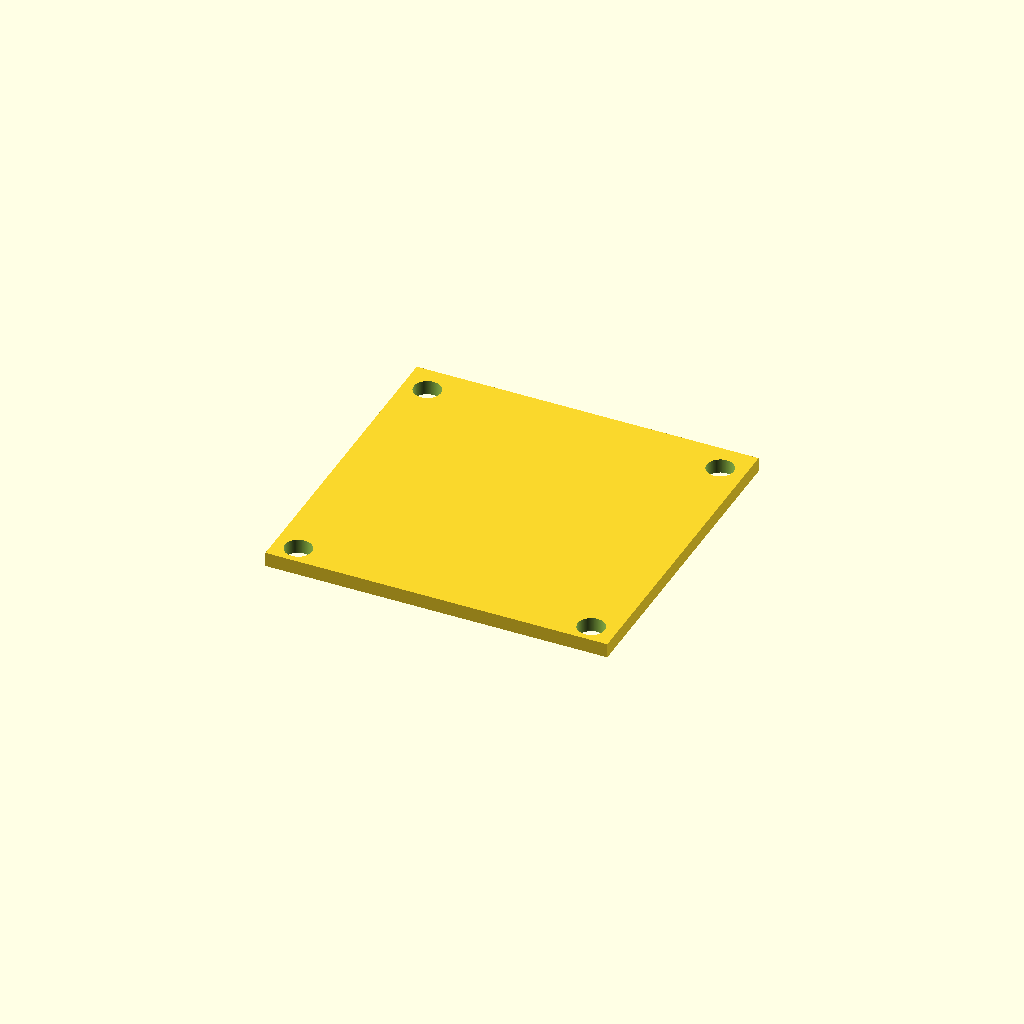
Cell 1 — every parameter at its default value.
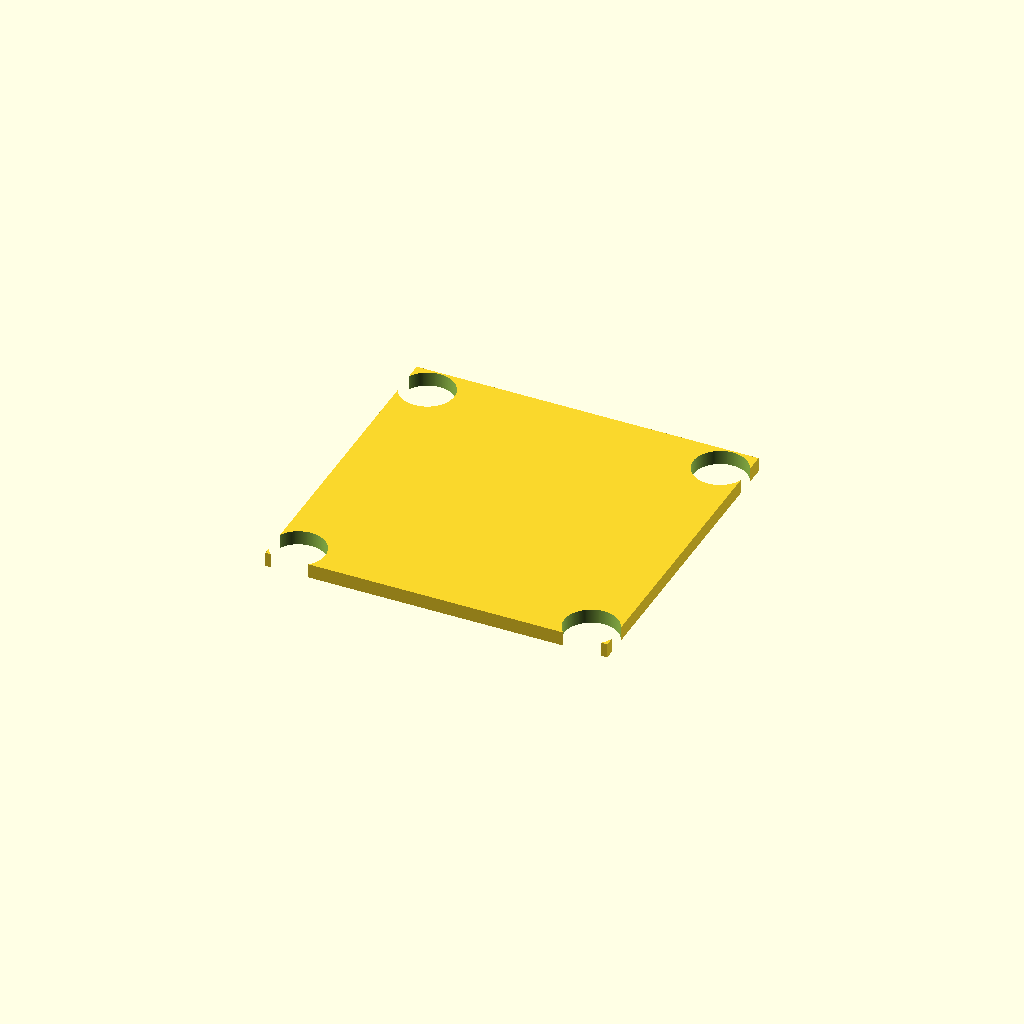
Cell 2: the same model with dn = 5.6.
All cells are drawn from one camera (rotation 55°, 0°, 25°, orthographic, colour scheme Cornfield), so only the parameter changes between them.
Source of the model, pcb/oled_1_3.scad:
$fn=200;


d=30.5;
dn=2.8;

difference () {

    cube([35.6, 33.8, 1.5]);

    translate([2.5,2,0]) {
        cylinder(h=5, d=dn, center=true);
        translate([d,0,0])
            cylinder(h=5, d=dn, center=true);

        translate([0,28.8,0]) {
            cylinder(h=5, d=dn, center=true);
            translate([d,0,0])
                cylinder(h=5, d=dn, center=true);
        }    
    }
}
Parameter table extracted from the source (name, type, default, range or options):
d: number, default 30.5
dn: number, default 2.8
